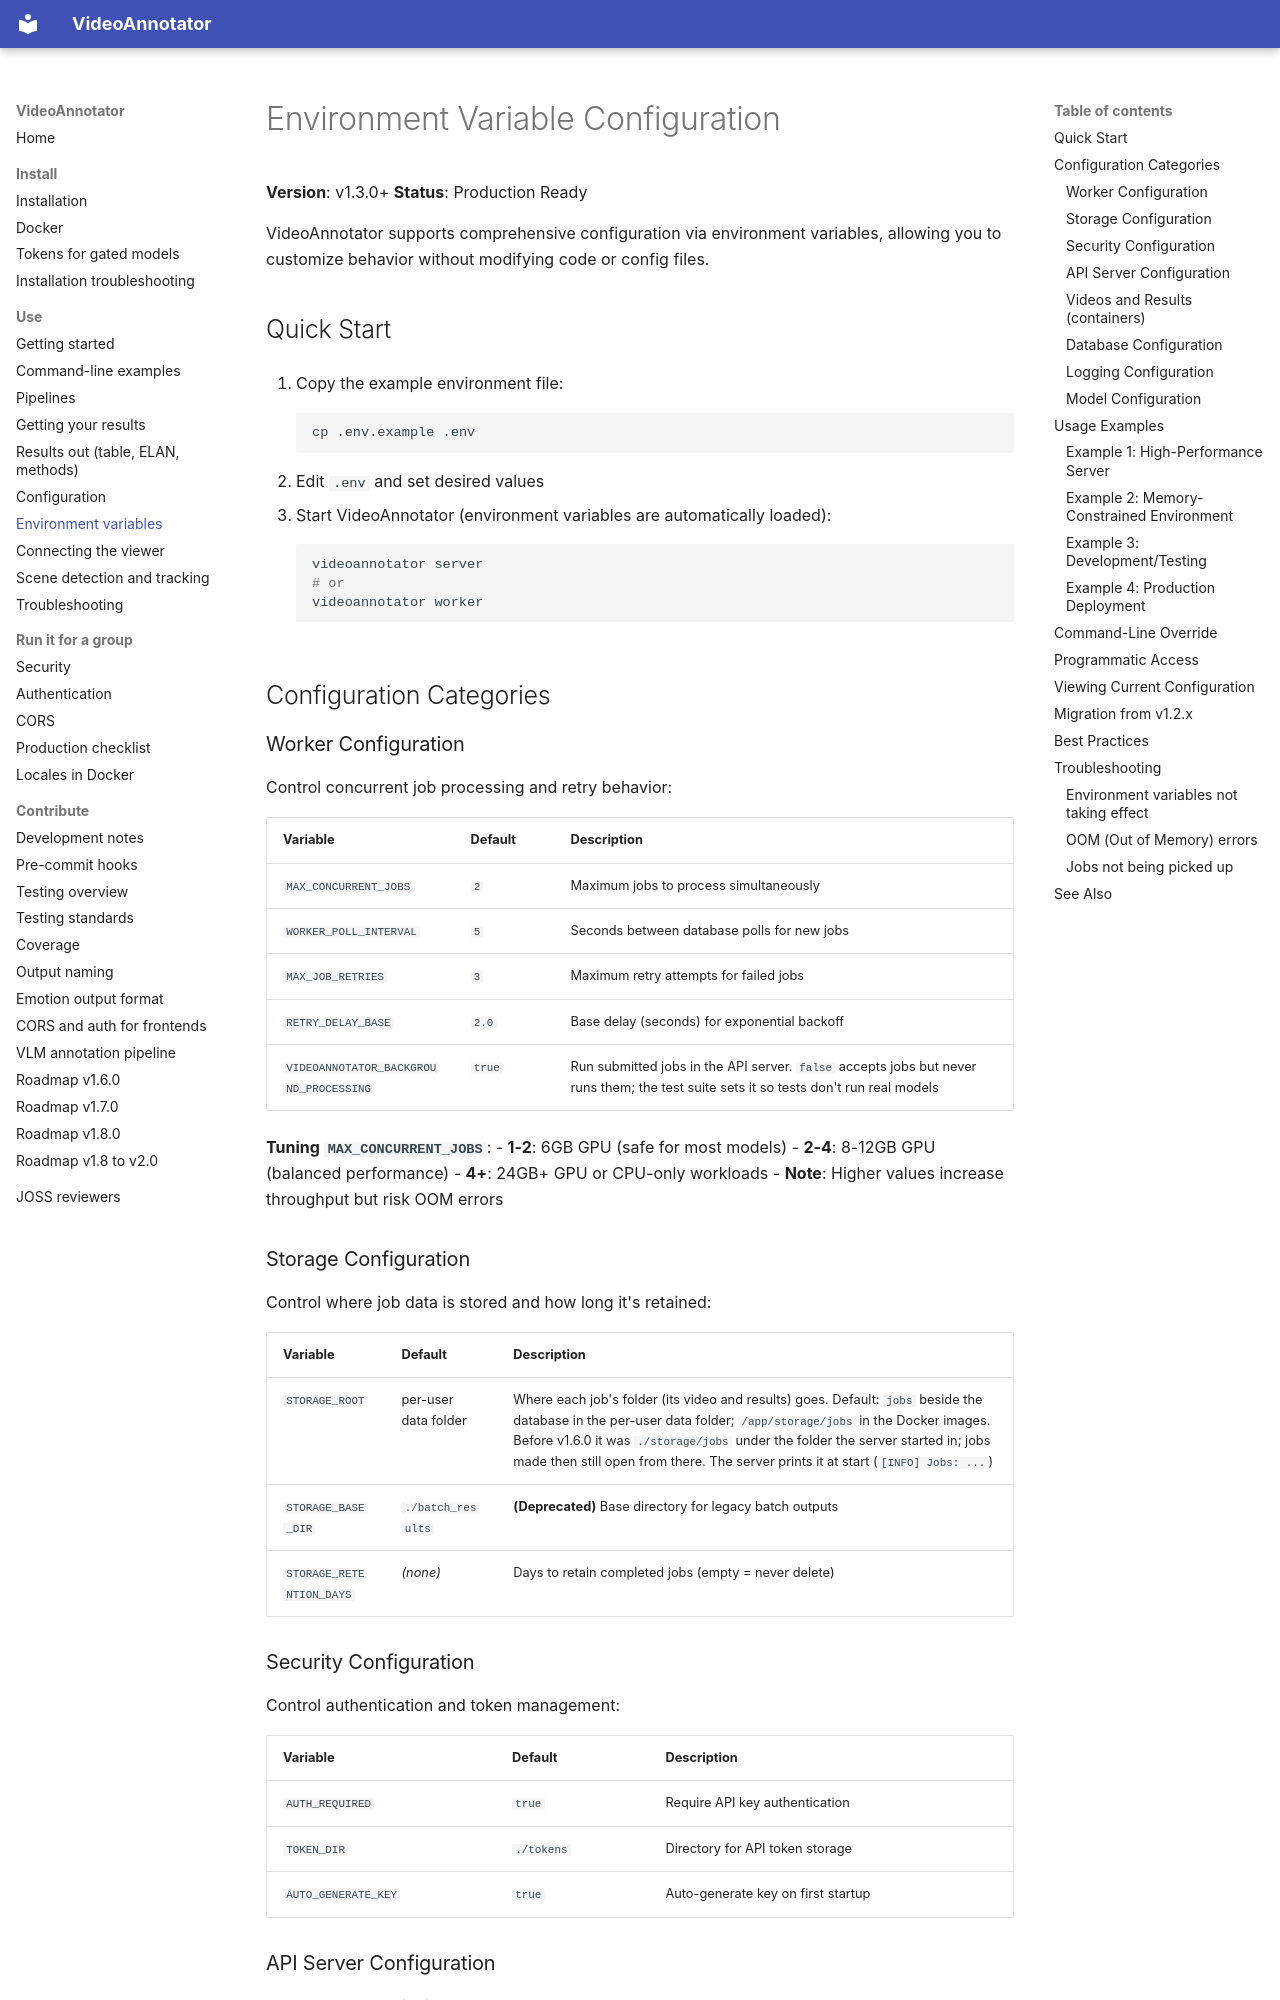

repository: InfantLab/VideoAnnotator · page: usage/environment_variables/index.html · generator: mkdocs

# Environment Variable Configuration

**Version**: v1.3.0+
**Status**: Production Ready

VideoAnnotator supports comprehensive configuration via environment variables, allowing you to customize behavior without modifying code or config files.

## Quick Start

1. Copy the example environment file:
   ```bash
   cp .env.example .env
   ```

2. Edit `.env` and set desired values

3. Start VideoAnnotator (environment variables are automatically loaded):
   ```bash
   videoannotator server
   # or
   videoannotator worker
   ```

## Configuration Categories

### Worker Configuration

Control concurrent job processing and retry behavior:

| Variable | Default | Description |
|----------|---------|-------------|
| `MAX_CONCURRENT_JOBS` | `2` | Maximum jobs to process simultaneously |
| `WORKER_POLL_INTERVAL` | `5` | Seconds between database polls for new jobs |
| `MAX_JOB_RETRIES` | `3` | Maximum retry attempts for failed jobs |
| `RETRY_DELAY_BASE` | `2.0` | Base delay (seconds) for exponential backoff |
| `VIDEOANNOTATOR_BACKGROUND_PROCESSING` | `true` | Run submitted jobs in the API server. `false` accepts jobs but never runs them; the test suite sets it so tests don't run real models |

**Tuning `MAX_CONCURRENT_JOBS`**:
- **1-2**: 6GB GPU (safe for most models)
- **2-4**: 8-12GB GPU (balanced performance)
- **4+**: 24GB+ GPU or CPU-only workloads
- **Note**: Higher values increase throughput but risk OOM errors

### Storage Configuration

Control where job data is stored and how long it's retained:

| Variable | Default | Description |
|----------|---------|-------------|
| `STORAGE_ROOT` | per-user data folder | Where each job's folder (its video and results) goes. Default: `jobs` beside the database in the per-user data folder; `/app/storage/jobs` in the Docker images. Before v1.6.0 it was `./storage/jobs` under the folder the server started in; jobs made then still open from there. The server prints it at start (`[INFO] Jobs: ...`) |
| `STORAGE_BASE_DIR` | `./batch_results` | **(Deprecated)** Base directory for legacy batch outputs |
| `STORAGE_RETENTION_DAYS` | _(none)_ | Days to retain completed jobs (empty = never delete) |
